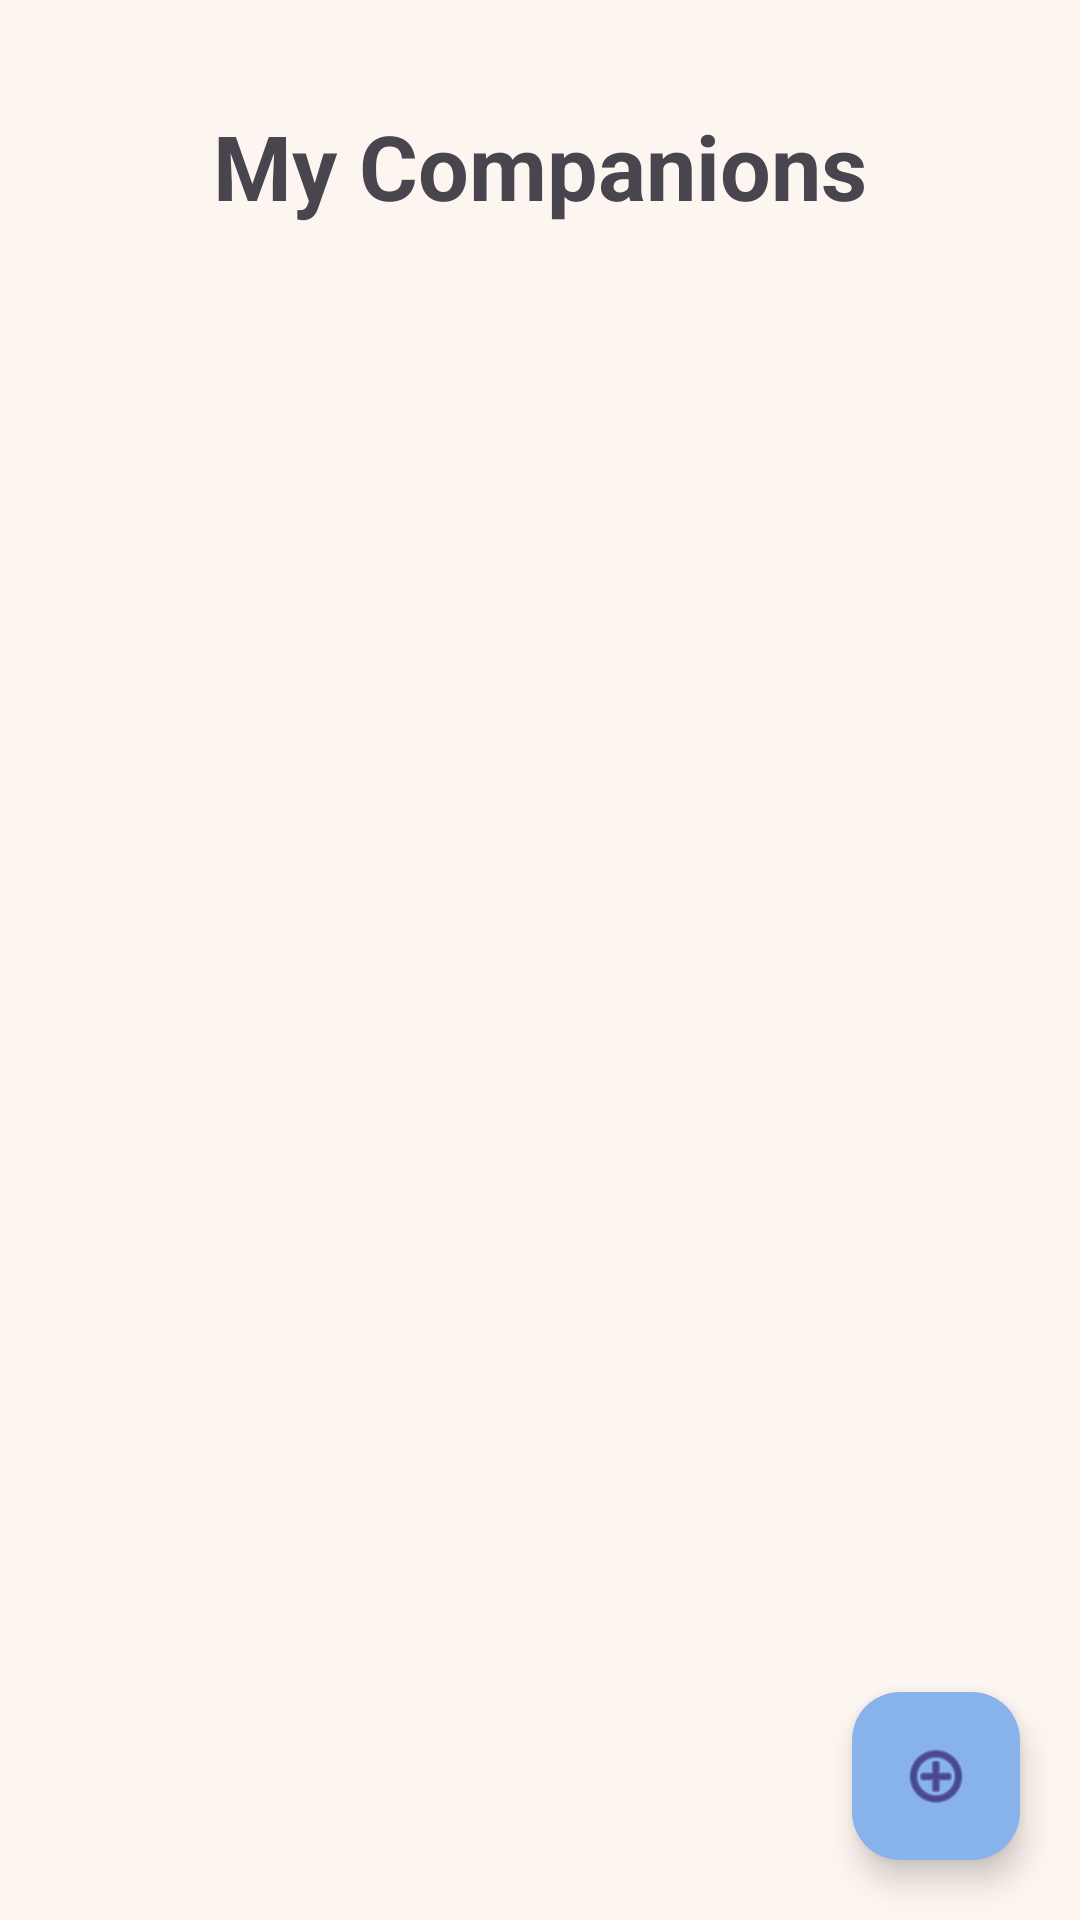

Write the Android layout XML for this screen, with the resource values it uses.
<!-- AndroidManifest.xml: application theme Theme.SOEN357_PROJECT -->
<!-- res/layout/activity_my_companions.xml -->
<?xml version="1.0" encoding="utf-8"?>
<RelativeLayout xmlns:android="http://schemas.android.com/apk/res/android"
    xmlns:app="http://schemas.android.com/apk/res-auto"
    android:layout_width="match_parent"
    android:layout_height="match_parent">

    <androidx.recyclerview.widget.RecyclerView
        android:id="@+id/recycleViewList"
        android:layout_width="413dp"
        android:layout_height="655dp"
        android:layout_below="@+id/myCompTitle"
        android:layout_alignParentStart="true"
        android:layout_alignParentBottom="true"
        android:layout_marginStart="-1dp"
        android:layout_marginTop="0dp"
        android:layout_marginBottom="0dp" />

    <com.google.android.material.floatingactionbutton.FloatingActionButton
        android:id="@+id/addPetbtn"
        android:layout_width="wrap_content"
        android:layout_height="wrap_content"
        android:layout_alignParentEnd="true"
        android:layout_alignParentBottom="true"
        android:layout_marginEnd="20dp"
        android:layout_marginBottom="20dp"
        android:clickable="true"
        android:backgroundTint="#87B3EA"
        app:srcCompat="@android:drawable/ic_menu_add" />

    <TextView
        android:id="@+id/myCompTitle"
        android:layout_width="wrap_content"
        android:layout_height="wrap_content"
        android:layout_marginTop="35dp"
        android:layout_alignParentStart="true"
        android:layout_alignParentTop="true"
        android:layout_alignParentEnd="true"
        android:layout_centerHorizontal="true"
        android:gravity="center"
        android:text="My Companions"
        android:textSize="30sp"
        android:textStyle="bold" />

    <ImageView
        android:id="@+id/imageView3"
        android:layout_width="50dp"
        android:layout_height="40dp"
        android:layout_marginTop="10dp"
        android:layout_alignParentStart="true"
        android:layout_alignParentTop="true"
        app:srcCompat="@drawable/back_arrow"
        android:onClick="onImageClicked"/>
</RelativeLayout>
<!-- resources referenced by this layout -->
<resources>
  <style name="Theme.SOEN357_PROJECT" parent="Base.Theme.SOEN357_PROJECT" />
  <style name="Base.Theme.SOEN357_PROJECT" parent="Theme.Material3.DayNight.NoActionBar">
          <item name="android:windowBackground">@color/background_color</item>
          <item name="android:statusBarColor">@color/background_color</item>
      </style>
  <color name="background_color">#FDF5EF</color>
</resources>
